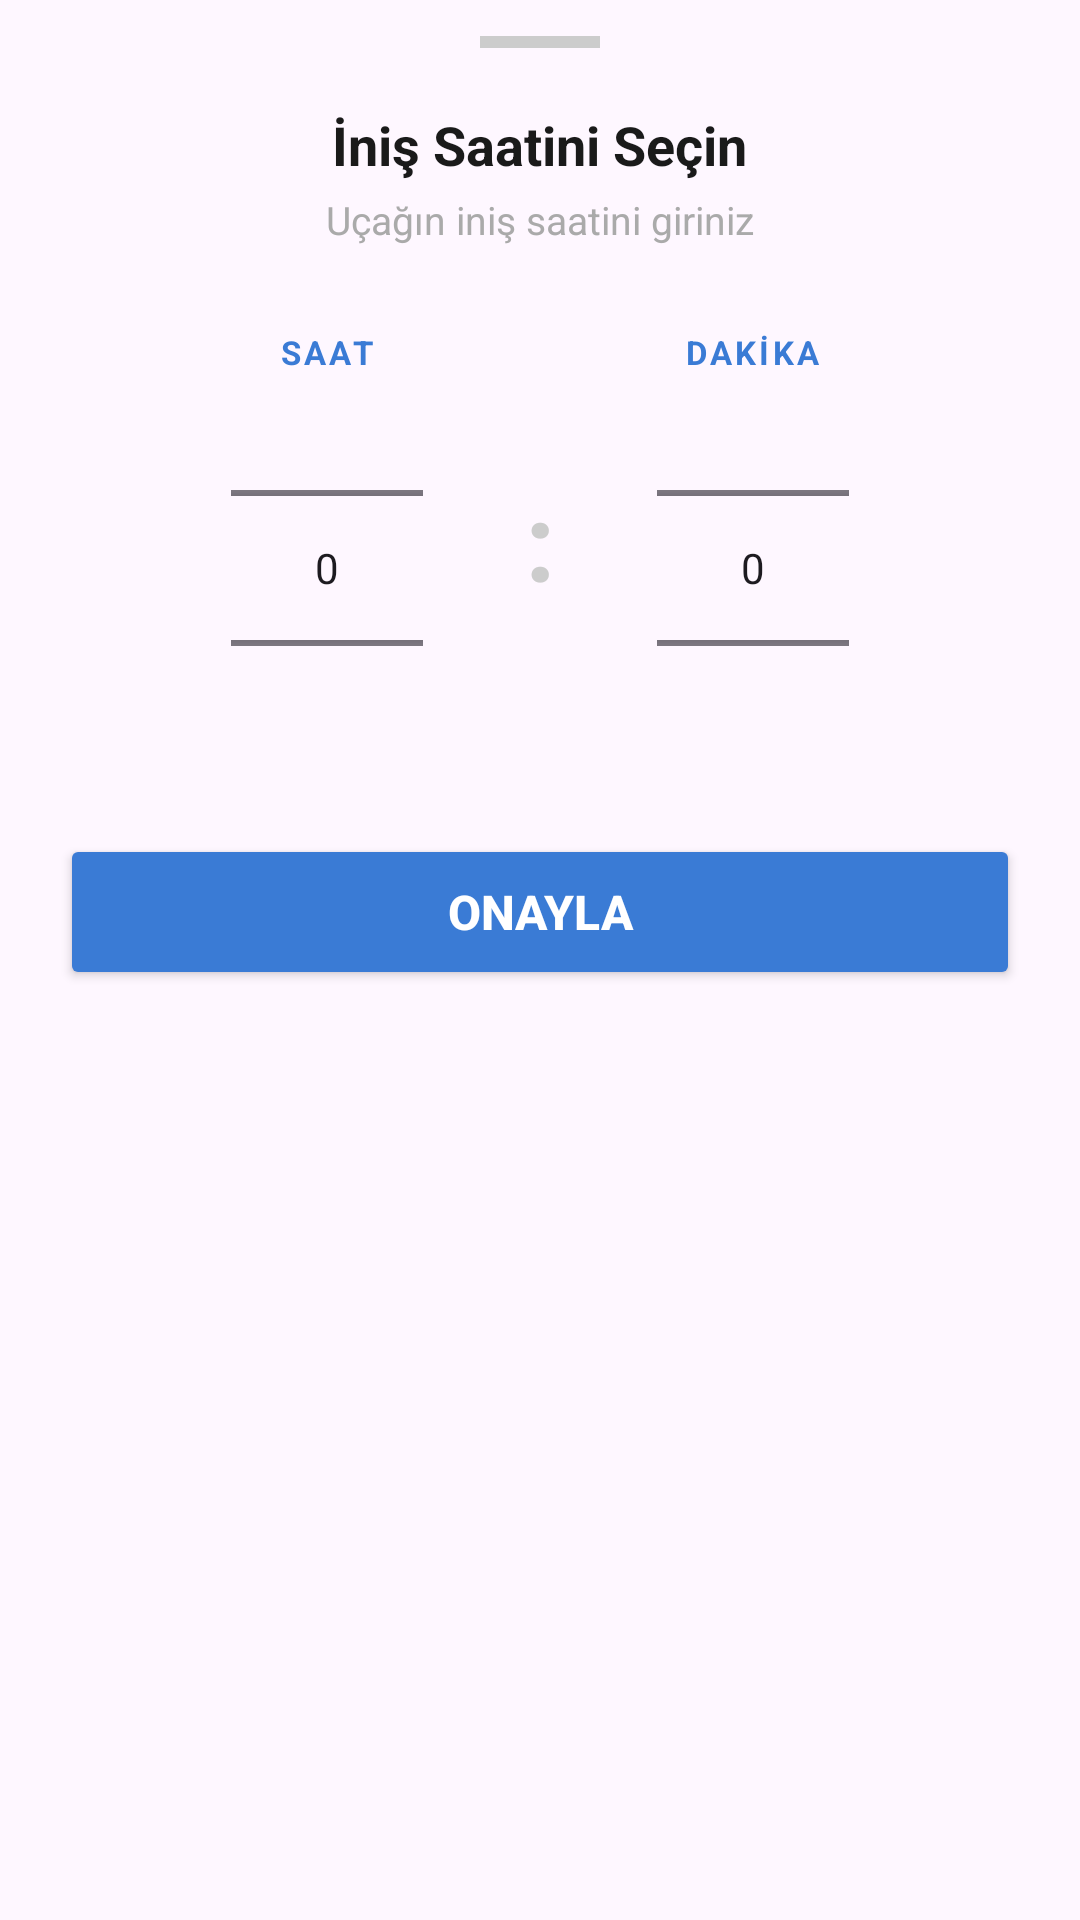

Here is an Android app screen rendered from its layout file. Give the layout XML and the strings, colors and styles it references.
<!-- AndroidManifest.xml: application theme Theme.HealifyApp -->
<!-- res/layout/fragment_time_picker_bottom.xml -->
<?xml version="1.0" encoding="utf-8"?>
<LinearLayout xmlns:android="http://schemas.android.com/apk/res/android"
    xmlns:app="http://schemas.android.com/apk/res-auto"
    android:layout_width="match_parent"
    android:layout_height="wrap_content"
    android:orientation="vertical"
    android:background="@drawable/bg_bottom_sheet"
    android:paddingBottom="32dp">

    
    <View
        android:layout_width="40dp"
        android:layout_height="4dp"
        android:layout_gravity="center_horizontal"
        android:layout_marginTop="12dp"
        android:background="#CCCCCC"
        android:backgroundTint="#CCCCCC" />

    <TextView
        android:layout_width="wrap_content"
        android:layout_height="wrap_content"
        android:layout_gravity="center_horizontal"
        android:layout_marginTop="20dp"
        android:text="İniş Saatini Seçin"
        android:textSize="18sp"
        android:textStyle="bold"
        android:textColor="#1A1A1A" />

    <TextView
        android:layout_width="wrap_content"
        android:layout_height="wrap_content"
        android:layout_gravity="center_horizontal"
        android:layout_marginTop="4dp"
        android:text="Uçağın iniş saatini giriniz"
        android:textSize="13sp"
        android:textColor="#AAAAAA" />

    
    <LinearLayout
        android:layout_width="wrap_content"
        android:layout_height="wrap_content"
        android:layout_gravity="center_horizontal"
        android:layout_marginTop="28dp"
        android:layout_marginBottom="28dp"
        android:orientation="horizontal"
        android:gravity="center_vertical">

        
        <LinearLayout
            android:layout_width="100dp"
            android:layout_height="140dp"
            android:orientation="vertical"
            android:gravity="center"
            android:background="@drawable/bg_picker_block">
            <TextView
                android:layout_width="wrap_content"
                android:layout_height="wrap_content"
                android:text="SAAT"
                android:textColor="#3A7BD5"
                android:textSize="11sp"
                android:textStyle="bold"
                android:letterSpacing="0.1"
                android:layout_marginBottom="4dp" />
            <NumberPicker
                android:id="@+id/npHour"
                android:layout_width="wrap_content"
                android:layout_height="wrap_content" />
        </LinearLayout>

        <TextView
            android:layout_width="wrap_content"
            android:layout_height="wrap_content"
            android:text=":"
            android:textSize="36sp"
            android:textStyle="bold"
            android:textColor="#CCCCCC"
            android:paddingStart="16dp"
            android:paddingEnd="16dp" />

        
        <LinearLayout
            android:layout_width="100dp"
            android:layout_height="140dp"
            android:orientation="vertical"
            android:gravity="center"
            android:background="@drawable/bg_picker_block">
            <TextView
                android:layout_width="wrap_content"
                android:layout_height="wrap_content"
                android:text="DAKİKA"
                android:textColor="#3A7BD5"
                android:textSize="11sp"
                android:textStyle="bold"
                android:letterSpacing="0.1"
                android:layout_marginBottom="4dp" />
            <NumberPicker
                android:id="@+id/npMinute"
                android:layout_width="wrap_content"
                android:layout_height="wrap_content" />
        </LinearLayout>

    </LinearLayout>

    <Button
        android:id="@+id/btnConfirmTime"
        android:layout_width="match_parent"
        android:layout_height="52dp"
        android:layout_marginStart="20dp"
        android:layout_marginEnd="20dp"
        android:text="Onayla"
        android:textSize="16sp"
        android:textStyle="bold"
        android:backgroundTint="#3A7BD5"
        android:textColor="@android:color/white"
        app:cornerRadius="14dp" />

</LinearLayout>
<!-- resources referenced by this layout -->
<resources>
  <style name="Theme.HealifyApp" parent="Base.Theme.HealifyApp" />
  <style name="Base.Theme.HealifyApp" parent="Theme.Material3.DayNight.NoActionBar">
          
          
      </style>
</resources>
